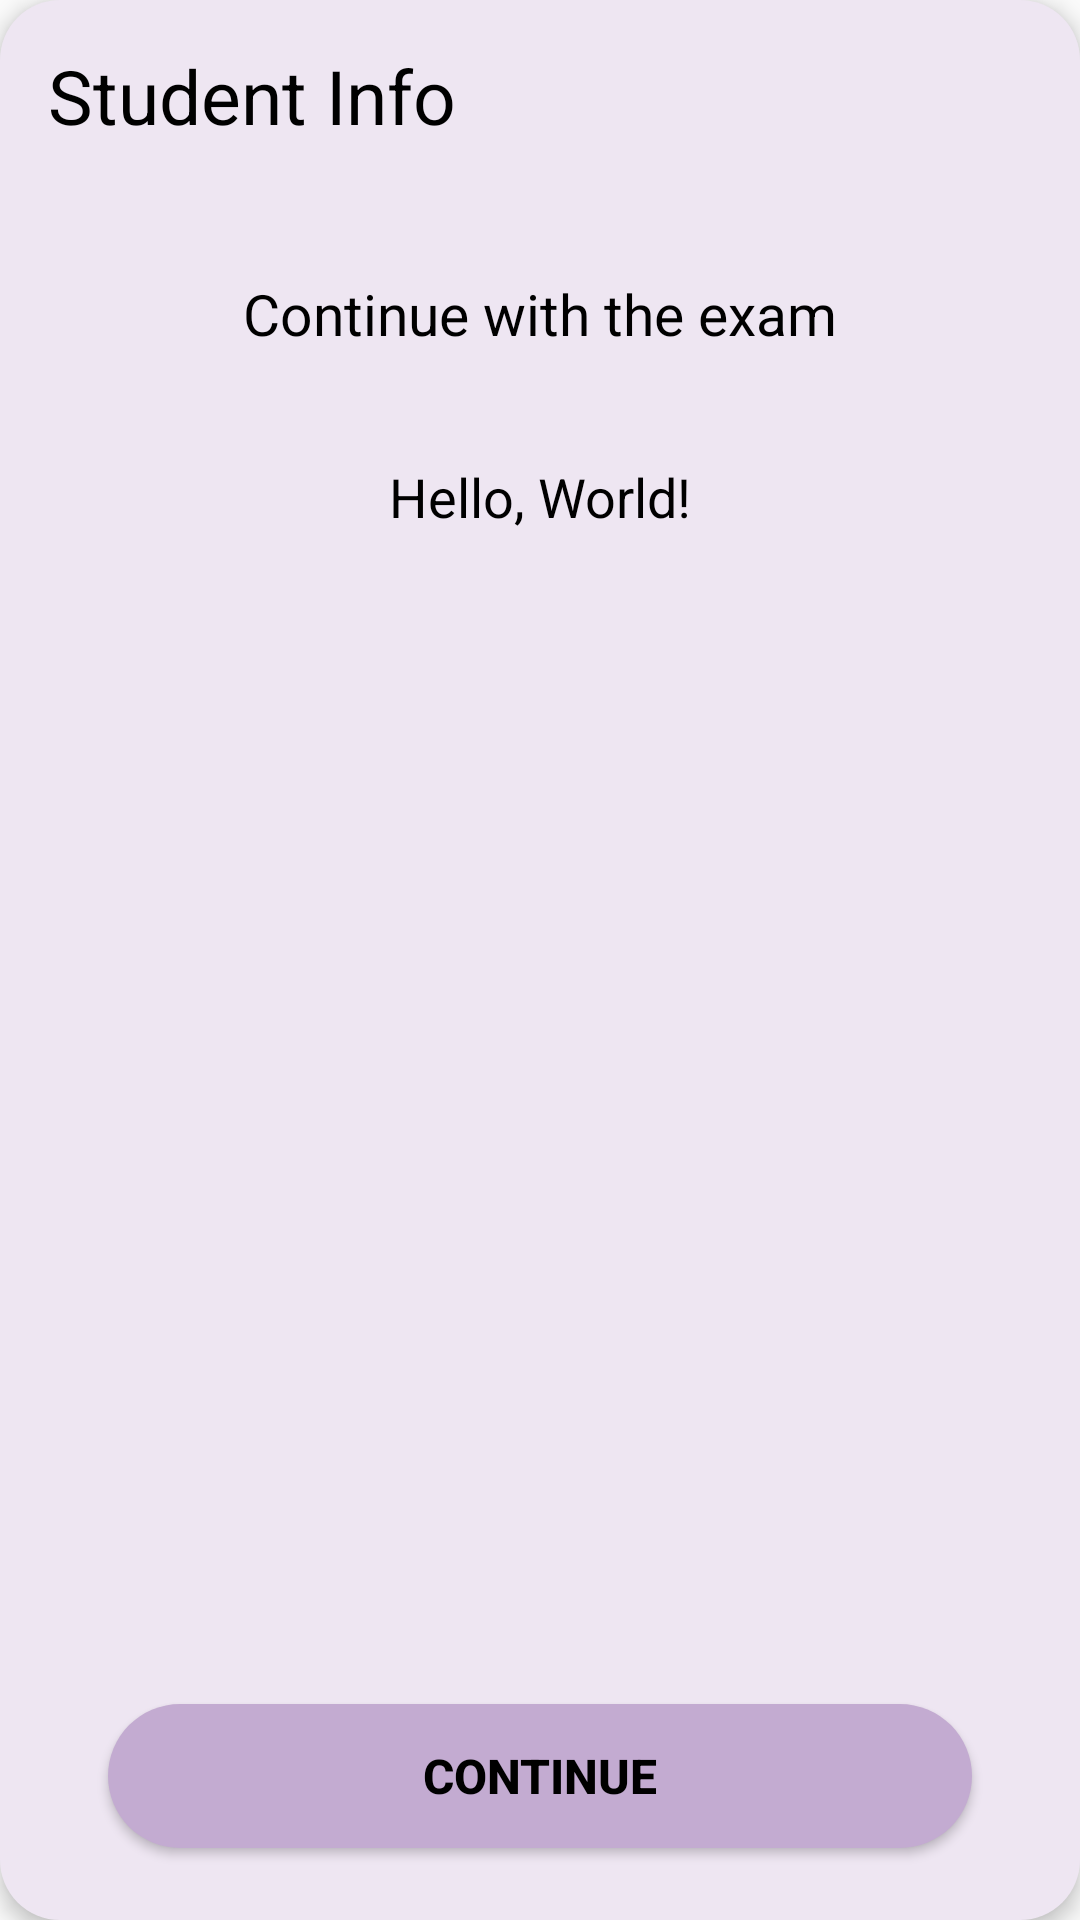

Android layout source for this screen:
<!-- AndroidManifest.xml: application theme Theme.AppCompat.Light.NoActionBar -->
<!-- res/layout/overlay_layout.xml -->
<?xml version="1.0" encoding="utf-8"?>
<androidx.constraintlayout.widget.ConstraintLayout
    xmlns:android="http://schemas.android.com/apk/res/android"
    xmlns:app="http://schemas.android.com/apk/res-auto"
    xmlns:tools="http://schemas.android.com/tools"
    android:layout_width="match_parent"
    android:layout_height="match_parent"
    android:background="@drawable/curve"
    android:id="@+id/constraintLayout"
    android:elevation="4dp"
    tools:context=".LockTaskService">

    <com.google.android.material.bottomsheet.BottomSheetDragHandleView
        android:layout_width="match_parent"
        android:layout_height="wrap_content" />

    <TextView
        android:id="@+id/textView1"
        android:layout_width="0dp"
        android:layout_height="wrap_content"
        android:text="Student Info"
        android:paddingVertical="15dp"
        android:textColor="@android:color/black"
        android:textSize="25sp"
        android:paddingLeft="16dp"
        android:paddingRight="16dp"
        app:layout_constraintStart_toStartOf="parent"
        app:layout_constraintEnd_toEndOf="parent"
        app:layout_constraintTop_toTopOf="parent"/>

    <TextView
        android:id="@+id/textView2"
        android:layout_width="0dp"
        android:layout_height="wrap_content"
        android:text="Continue with the exam"
        android:textColor="@android:color/black"
        android:textSize="19sp"
         android:paddingVertical="20dp"
        android:gravity="center"
        android:layout_marginTop="8dp"
        android:paddingLeft="16dp"
        android:paddingRight="16dp"
        app:layout_constraintTop_toBottomOf="@id/textView1"
        app:layout_constraintStart_toStartOf="parent"
        app:layout_constraintEnd_toEndOf="parent"/>

    <TextView
        android:id="@+id/textView3"
        android:layout_width="0dp"
        android:layout_height="wrap_content"
        android:text="Hello, World!"
        android:textColor="@android:color/black"
        android:paddingVertical="20dp"
        android:textSize="18sp"
        android:gravity="center"
        android:padding="16dp"
        app:layout_constraintTop_toBottomOf="@id/textView2"
        app:layout_constraintStart_toStartOf="parent"
        app:layout_constraintEnd_toEndOf="parent"/>

    <Button
        android:id="@+id/closeButton"
        android:layout_width="0dp" 
        android:layout_height="wrap_content"
        android:minHeight="48dp"
        android:layout_marginBottom="24dp"
        android:layout_marginHorizontal="32dp"
        app:layout_constraintWidth_percent="0.8"
        app:layout_constraintStart_toStartOf="parent"
        app:layout_constraintEnd_toEndOf="parent"
        app:layout_constraintBottom_toBottomOf="parent"
        android:background="@drawable/button_oval"
        android:paddingVertical="12dp"
        android:paddingHorizontal="16dp"
        android:textColor="@android:color/black"
        android:textSize="16sp"
        android:enabled="true"
        android:textStyle="bold"
        android:textAllCaps="false"
        android:text="CONTINUE"/>

</androidx.constraintlayout.widget.ConstraintLayout>
<!-- resources referenced by this layout -->
<resources>
  <!-- drawable button_oval (drawable) -->
  <?xml version="1.0" encoding="utf-8"?>
  <selector xmlns:android="http://schemas.android.com/apk/res/android">
      <item>
          <shape android:shape="rectangle">
              <solid android:color="#c3abd1"/>
              <corners android:radius="50dp"/>
          </shape>
      </item>
  </selector>
  <!-- drawable curve (drawable) -->
  <?xml version="1.0" encoding="UTF-8"?>
  <shape xmlns:android="http://schemas.android.com/apk/res/android"
      android:shape="rectangle">
      <solid android:color="#eee6f2"/>
      <corners 
      android:topLeftRadius="20dp" 
      android:topRightRadius="20dp"
      android:bottomLeftRadius="20dp"
      android:bottomRightRadius="20dp"/>
  </shape>
</resources>
